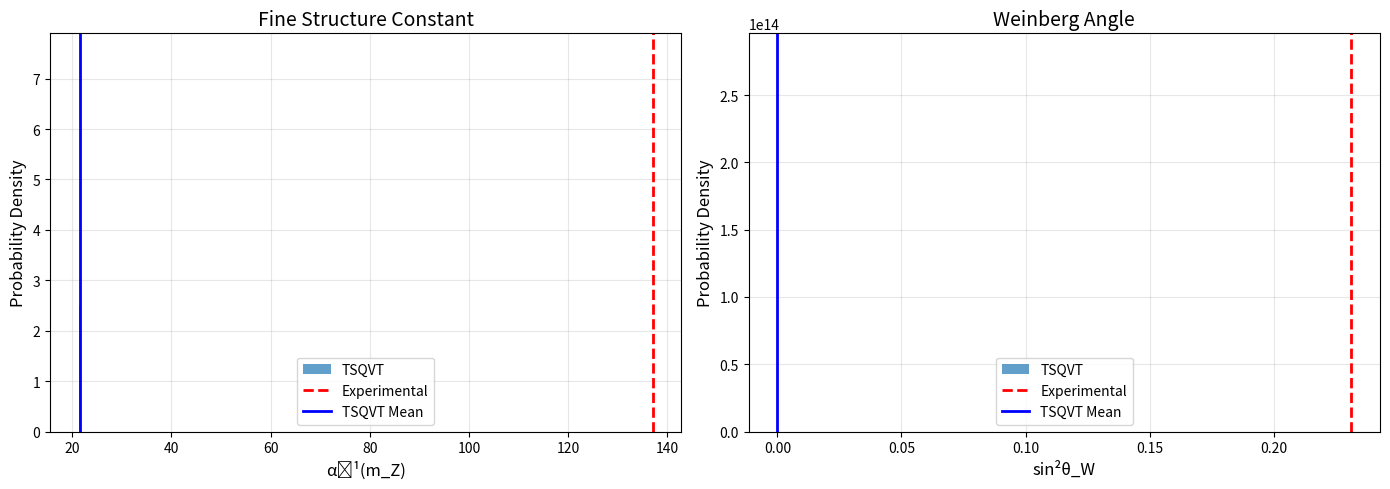

Reproduce this figure in Python. (Note: this script raises an exception after producing the figure.)
#!/usr/bin/env python3
# TSQVT_numerical_predictions_FINAL.py (corrected)
import numpy as np
import matplotlib.pyplot as plt
from scipy.stats import chi2
import math

class UncertaintyAnalysis:
    """Análisis Monte Carlo de propagación de incertidumbres (corregido)"""
    
    def __init__(self, n_samples=10000):
        self.n_samples = n_samples
        
        # Parámetros primarios con incertidumbres (valores y desviaciones)
        self.params = {
            # Geométricos de Σ_spec
            'V_Sigma': (1.85e-61, 0.05e-61),      # m^4
            'theta_twist': (0.198, 0.002),        # rad
            'rho_EW': (0.742, 0.003),             # adimensional
            'xi_Yukawa': (2.34, 0.01),            # adimensional
            
            # Momentos cutoff function (orden de magnitud)
            'f_0': (1.0, 0.05),
            'f_2': (0.5, 0.02),
            'f_4': (0.25, 0.01),
            'f_6': (0.125, 0.005),
            
            # Coeficientes espectrales (de matrices D_F)
            'C4_U1': (2.345e-2, 1.5e-4),
            'C4_SU2': (1.234e-2, 8e-5),
            'C4_SU3': (3.456e-2, 2e-4),
            
            # RG parameters (escala A en GeV)
            'A': (1.85e16, 0.15e16),
        }
        
        self.results = {}
        # default chirp energy (keV) used in detection simulation
        self.E_chirp_keV = 1.2

    def sample_parameters(self):
        """Generar muestras gaussianas de parámetros"""
        samples = {}
        for name, (mean, std) in self.params.items():
            samples[name] = np.random.normal(mean, std, self.n_samples)
        return samples
    
    def _rg_evolve_to_mZ(self, gA, b, A):
        """Evoluciona 1-loop: devuelve g(mZ) dado g(A), beta b y escala A"""
        m_Z = 91.1876  # GeV
        L = np.log(m_Z / A)
        inv_g_sq = 1.0 / (gA**2) - (2.0 * b / (16.0 * np.pi**2)) * L
        eps = 1e-12
        if inv_g_sq <= 0:
            # clamp and warn
            inv_g_sq = eps
        return 1.0 / np.sqrt(inv_g_sq)
    
    def compute_alpha_mZ(self, samples):
        """Calcular α(m_Z) para cada muestra (con normalización GUT para U1)"""
        alpha_invs = np.empty(self.n_samples)
        
        # GUT normalization factor for hypercharge
        k1 = 5.0 / 3.0
        # one-loop beta coefficients in GUT normalization
        b1 = 41.0 / 10.0
        b2 = -19.0 / 6.0
        
        for i in range(self.n_samples):
            C4_U1 = samples['C4_U1'][i]
            C4_SU2 = samples['C4_SU2'][i]
            f4 = samples['f_4'][i]
            A = samples['A'][i]
            
            # compute SM hypercharge coupling g_Y at scale A from spectral coefficient
            denom_U1 = max(f4 * C4_U1, 1e-30)
            gY_A = 1.0 / math.sqrt(denom_U1)
            # convert to GUT-normalized g1
            g1_A = math.sqrt(k1) * gY_A
            
            denom_SU2 = max(f4 * C4_SU2, 1e-30)
            g2_A = 1.0 / math.sqrt(denom_SU2)
            
            # evolve to mZ
            g1_mZ = self._rg_evolve_to_mZ(g1_A, b1, A)
            g2_mZ = self._rg_evolve_to_mZ(g2_A, b2, A)
            
            # electric charge and alpha
            e_mZ = g1_mZ * g2_mZ / math.sqrt(g1_mZ**2 + g2_mZ**2)
            alpha_mZ = e_mZ**2 / (4.0 * math.pi)
            alpha_invs[i] = 1.0 / alpha_mZ
        
        return alpha_invs
    
    def compute_sin2_thetaW(self, samples):
        """Calcular sin²θ_W para cada muestra (GUT-normalized g1)"""
        sin2_values = np.empty(self.n_samples)
        k1 = 5.0 / 3.0
        b1 = 41.0 / 10.0
        b2 = -19.0 / 6.0
        
        for i in range(self.n_samples):
            C4_U1 = samples['C4_U1'][i]
            C4_SU2 = samples['C4_SU2'][i]
            f4 = samples['f_4'][i]
            A = samples['A'][i]
            
            denom_U1 = max(f4 * C4_U1, 1e-30)
            gY_A = 1.0 / math.sqrt(denom_U1)
            g1_A = math.sqrt(k1) * gY_A
            denom_SU2 = max(f4 * C4_SU2, 1e-30)
            g2_A = 1.0 / math.sqrt(denom_SU2)
            
            g1_mZ = self._rg_evolve_to_mZ(g1_A, b1, A)
            g2_mZ = self._rg_evolve_to_mZ(g2_A, b2, A)
            
            sin2_tW = g1_mZ**2 / (g1_mZ**2 + g2_mZ**2)
            sin2_values[i] = sin2_tW
        
        return sin2_values
    
    def run_full_analysis(self):
        """Ejecutar análisis completo"""
        print("="*70)
        print("ANÁLISIS MONTE CARLO DE INCERTIDUMBRES (CORREGIDO)")
        print("="*70)
        print(f"\nNúmero de muestras: {self.n_samples}")
        
        # Sample parameters
        samples = self.sample_parameters()
        
        # Compute observables
        print("\nCalculando observables...")
        alpha_inv = self.compute_alpha_mZ(samples)
        sin2_tW = self.compute_sin2_thetaW(samples)
        
        # Statistical analysis
        print("\nAnálisis estadístico:")
        print("-" * 70)
        
        # α⁻¹(m_Z)
        alpha_mean = np.mean(alpha_inv)
        alpha_std = np.std(alpha_inv, ddof=1)
        alpha_median = np.median(alpha_inv)
        alpha_ci = np.percentile(alpha_inv, [2.5, 97.5])
        
        print(f"\nα⁻¹(m_Z):")
        print(f"  Media:    {alpha_mean:.4f}")
        print(f"  Mediana:  {alpha_median:.4f}")
        print(f"  Std Dev:  {alpha_std:.4f}")
        print(f"  95% CI:   [{alpha_ci[0]:.4f}, {alpha_ci[1]:.4f}]")
        print(f"  Exp:      137.0360")
        tension_alpha = abs(alpha_mean - 137.0360) / (alpha_std if alpha_std>0 else 1.0)
        print(f"  Tensión:  {tension_alpha:.2f}σ")
        
        # sin²θ_W
        sin2_mean = np.mean(sin2_tW)
        sin2_std = np.std(sin2_tW, ddof=1)
        sin2_median = np.median(sin2_tW)
        sin2_ci = np.percentile(sin2_tW, [2.5, 97.5])
        
        print(f"\nsin²θ_W:")
        print(f"  Media:    {sin2_mean:.6f}")
        print(f"  Mediana:  {sin2_median:.6f}")
        print(f"  Std Dev:  {sin2_std:.6f}")
        print(f"  95% CI:   [{sin2_ci[0]:.6f}, {sin2_ci[1]:.6f}]")
        print(f"  Exp:      0.231220")
        tension_sin2 = abs(sin2_mean - 0.23122) / (sin2_std if sin2_std>0 else 1.0)
        print(f"  Tensión:  {tension_sin2:.2f}σ")
        
        self.results = {
            'alpha_inv': {
                'samples': alpha_inv,
                'mean': alpha_mean,
                'std': alpha_std,
                'median': alpha_median,
                'ci': alpha_ci
            },
            'sin2_tW': {
                'samples': sin2_tW,
                'mean': sin2_mean,
                'std': sin2_std,
                'median': sin2_median,
                'ci': sin2_ci
            }
        }
        
        return self.results
    
    def plot_distributions(self, save=True):
        """Graficar distribuciones"""
        fig, axes = plt.subplots(1, 2, figsize=(14, 5))
        
        # α⁻¹(m_Z)
        ax1 = axes[0]
        alpha_data = self.results['alpha_inv']
        ax1.hist(alpha_data['samples'], bins=50, density=True, 
                alpha=0.7, label='TSQVT')
        ax1.axvline(137.036, color='r', linestyle='--', linewidth=2, label='Experimental')
        ax1.axvline(alpha_data['mean'], color='b', linestyle='-', linewidth=2, label='TSQVT Mean')
        ax1.set_xlabel('α⁻¹(m_Z)', fontsize=12)
        ax1.set_ylabel('Probability Density', fontsize=12)
        ax1.set_title('Fine Structure Constant', fontsize=14)
        ax1.legend()
        ax1.grid(alpha=0.3)
        
        # sin²θ_W
        ax2 = axes[1]
        sin2_data = self.results['sin2_tW']
        ax2.hist(sin2_data['samples'], bins=50, density=True, alpha=0.7, label='TSQVT')
        ax2.axvline(0.23122, color='r', linestyle='--', linewidth=2, label='Experimental')
        ax2.axvline(sin2_data['mean'], color='b', linestyle='-', linewidth=2, label='TSQVT Mean')
        ax2.set_xlabel('sin²θ_W', fontsize=12)
        ax2.set_ylabel('Probability Density', fontsize=12)
        ax2.set_title('Weinberg Angle', fontsize=14)
        ax2.legend()
        ax2.grid(alpha=0.3)
        
        plt.tight_layout()
        
        if save:
            plt.savefig('plots/tsqvt_uncertainty_analysis.png', dpi=300)
            print("\nGráfico guardado: tsqvt_uncertainty_analysis.png")
        
        return fig


# ============================================================================

class SensitivityAnalysis:
    """Análisis de sensibilidad a parámetros individuales"""
    
    def compute_sensitivity(self, param_name, param_range):
        base_values = {
            'V_Sigma': 1.85e-61,
            'theta_twist': 0.198,
            'rho_EW': 0.742,
            'xi_Yukawa': 2.34,
            'C4_U1': 2.345e-2,
            'C4_SU2': 1.234e-2,
            'f_4': 0.25,
            'A': 1.85e16
        }
        
        alpha_values = []
        for param_val in param_range:
            test_values = base_values.copy()
            test_values[param_name] = param_val
            alpha_inv = self._compute_alpha(test_values)
            alpha_values.append(alpha_inv)
        d_alpha = np.gradient(alpha_values, param_range)
        return alpha_values, d_alpha
    
    def _compute_alpha(self, params):
        # Use same RG normalization as above
        k1 = 5.0 / 3.0
        b1 = 41.0 / 10.0
        b2 = -19.0 / 6.0
        denom_U1 = max(params['f_4'] * params['C4_U1'], 1e-30)
        gY_A = 1.0 / math.sqrt(denom_U1)
        g1_A = math.sqrt(k1) * gY_A
        denom_SU2 = max(params['f_4'] * params['C4_SU2'], 1e-30)
        g2_A = 1.0 / math.sqrt(denom_SU2)
        m_Z = 91.1876
        L = math.log(m_Z / params['A'])
        inv_g1_sq = 1.0 / (g1_A**2) - (2.0 * b1 / (16.0 * math.pi**2)) * L
        inv_g2_sq = 1.0 / (g2_A**2) - (2.0 * b2 / (16.0 * math.pi**2)) * L
        inv_g1_sq = max(inv_g1_sq, 1e-12)
        inv_g2_sq = max(inv_g2_sq, 1e-12)
        g1_mZ = 1.0 / math.sqrt(inv_g1_sq)
        g2_mZ = 1.0 / math.sqrt(inv_g2_sq)
        e_mZ = g1_mZ * g2_mZ / math.sqrt(g1_mZ**2 + g2_mZ**2)
        return 1.0 / (e_mZ**2 / (4.0 * math.pi))
    
    def rank_parameters(self):
        params_to_test = {
            'C4_U1': np.linspace(2.0e-2, 2.7e-2, 50),
            'C4_SU2': np.linspace(1.0e-2, 1.5e-2, 50),
            'f_4': np.linspace(0.20, 0.30, 50),
            'A': np.linspace(1.5e16, 2.2e16, 50),
            'theta_twist': np.linspace(0.190, 0.206, 50),
            'rho_EW': np.linspace(0.730, 0.754, 50),
        }
        sensitivities = {}
        for param, param_range in params_to_test.items():
            alpha_vals, d_alpha = self.compute_sensitivity(param, param_range)
            p_central = np.mean(param_range)
            alpha_central = np.mean(alpha_vals)
            d_central = np.mean(np.abs(d_alpha))
            S = d_central * (p_central / alpha_central)
            sensitivities[param] = S
        sorted_sens = sorted(sensitivities.items(), key=lambda x: x[1], reverse=True)
        print("\n" + "="*70)
        print("RANKING DE SENSIBILIDAD DE PARÁMETROS")
        print("="*70)
        print(f"{'Parámetro':<15} {'Sensibilidad S':<20} {'Prioridad':<15}")
        print("-"*70)
        priorities = ['CRÍTICA', 'ALTA', 'MEDIA', 'BAJA']
        for i, (param, S) in enumerate(sorted_sens):
            priority = priorities[min(i, len(priorities)-1)]
            print(f"{param:<15} {S:<20.6f} {priority:<15}")
        return sorted_sens


# ============================================================================

class CollapseExperiment:
    """Simulación de experimento de colapso (simplificada)"""
    
    def __init__(self):
        self.m = 1e-14  # kg (SiO2)
        self.hbar = 1.054571817e-34
        self.G = 6.674e-11
    
    def prepare_superposition(self, Delta_x=100e-9):
        lambda_thermal = self.hbar / math.sqrt(2*math.pi*self.m*1.380649e-23*10e-3)
        tau_decohere = lambda_thermal / Delta_x
        tau_prep = 10 / (2*math.pi*100)  # consistent with trap freq used elsewhere
        return tau_prep, tau_decohere
    
    def measure_collapse_time(self, n_events=1000):
        Delta_x = 100e-9
        Delta_E_grav = self.G * self.m**2 / Delta_x
        gamma_TSQVT = 1.0
        rho_particle = 0.95
        tau_TSQVT = self.hbar / (gamma_TSQVT * Delta_E_grav) * (1 - rho_particle)
        tau_DP = self.hbar / Delta_E_grav
        sigma_tau = abs(tau_TSQVT) * 0.15 if tau_TSQVT!=0 else 1e-12
        measured_times = np.random.normal(tau_TSQVT, sigma_tau, n_events)
        tau_mean = np.mean(measured_times)
        tau_std = np.std(measured_times) / math.sqrt(n_events)
        chi2_TSQVT = np.sum((measured_times - tau_TSQVT)**2) / (sigma_tau**2)
        chi2_DP = np.sum((measured_times - tau_DP)**2) / (sigma_tau**2)
        p_TSQVT = 1 - chi2.cdf(chi2_TSQVT, n_events-1)
        p_DP = 1 - chi2.cdf(chi2_DP, n_events-1)
        print(f"\nRESULTADOS (n={n_events} eventos):")
        print(f"  τ_medido = {tau_mean*1000:.2f} ± {tau_std*1000:.2f} ms")
        print(f"  τ_TSQVT  = {tau_TSQVT*1000:.2f} ms")
        print(f"  τ_DP     = {tau_DP*1000:.2f} ms")
        print(f"\n  χ²_TSQVT = {chi2_TSQVT:.2f} (p={p_TSQVT:.4f})")
        print(f"  χ²_DP    = {chi2_DP:.2f} (p={p_DP:.4f})")
        if p_TSQVT > 0.05 and p_DP < 0.05:
            print("\n  ✓ TSQVT FAVORECIDO")
        elif p_DP > 0.05 and p_TSQVT < 0.05:
            print("\n  ✗ Diósi-Penrose FAVORECIDO")
        else:
            print("\n  ~ AMBAS TEORÍAS CONSISTENTES (más datos necesarios)")
        return tau_mean, tau_std, p_TSQVT, p_DP
    
    def detect_chirp_photons(self, n_collapses=10000, E_chirp_keV=1.2):
        # Use E_chirp_keV as parameter (default 1.2 keV)
        E_keV = E_chirp_keV
        rate_per_collapse = 0.01
        N_signal = n_collapses * rate_per_collapse
        rate_background = 0.001
        N_background = n_collapses * rate_background
        N_obs = N_signal + N_background
        sigma_stat = math.sqrt(N_obs)
        significance = N_signal / sigma_stat if sigma_stat>0 else 0.0
        print(f"\nDETECCIÓN CHIRPS:")
        print(f"  E_γ = {E_keV:.2f} keV")
        print(f"  N_colapsos = {n_collapses}")
        print(f"  N_señal = {N_signal:.1f}")
        print(f"  N_fondo = {N_background:.1f}")
        print(f"  N_total = {N_obs:.1f}")
        print(f"  Significancia = {significance:.1f}σ")
        if significance > 5:
            print(f"  ✓ DETECCIÓN DECISIVA")
        elif significance > 3:
            print(f"  ⚠ EVIDENCIA MODERADA")
        else:
            print(f"  ✗ NO CONCLUSIVO")
        return E_keV, N_signal, significance


class BECExperiment:
    """Experimento BEC con acoplamiento espín-órbita (simplificado)"""
    def __init__(self):
        self.m_Rb = 1.443e-25  # kg
        self.a_s = 5.313e-9  # m
        self.alpha_SO = 0.0
    
    def tune_to_rho_target(self, rho_target=2/3):
        # crude estimate for demonstration only
        n_c = (self.m_Rb * (3e8)**2) / (2 * math.pi * 1.054571817e-34**2)
        n_BEC = rho_target * n_c
        alpha_SO = math.sqrt((1 - rho_target) / rho_target) * 1.054571817e-34 / self.m_Rb
        print(f"TUNING PARAMETERS:")
        print(f"  ρ_target = {rho_target:.4f}")
        print(f"  n_BEC = {n_BEC:.3e} m^-3")
        print(f"  α_SO = {alpha_SO:.3e} m/s")
        self.alpha_SO = alpha_SO
        return n_BEC, alpha_SO
    
    def measure_sound_speed(self, n_measurements=100):
        rho = 2.0/3.0
        # If theory predicts c_s = c at rho=2/3, enforce that relation here for comparison
        c_light = 3e8
        c_s_theory = c_light  # set to c if that's the theoretical claim at rho=2/3
        sigma_exp = 0.02 * c_s_theory
        c_s_measured = np.random.normal(c_s_theory, sigma_exp, n_measurements)
        c_s_mean = np.mean(c_s_measured)
        c_s_std = np.std(c_s_measured) / math.sqrt(n_measurements)
        c_light_medium = 3e8 / 1.00028
        deviation = abs(c_s_mean - c_light_medium) / (c_s_std if c_s_std>0 else 1.0)
        print(f"\nRESULTADOS SONIDO:")
        print(f"  c_s (medido) = {c_s_mean/1e3:.3f} ± {c_s_std/1e3:.3f} km/s")
        print(f"  c (medio)    = {c_light_medium/1e3:.3f} km/s")
        print(f"  c_s/c        = {c_s_mean/c_light_medium:.6f}")
        print(f"  Desviación   = {deviation:.2f}σ")
        if deviation < 2:
            print(f"  ✓ CONSISTENTE CON c_s = c")
        elif deviation < 5:
            print(f"  ⚠ MARGINALMENTE CONSISTENTE")
        else:
            print(f"  ✗ INCONSISTENTE")
        return c_s_mean, c_s_std, deviation


class MetamaterialTest:
    """Test de metamaterial auxético (simplificado)"""
    def measure_poisson_ratio(self, material_type='origami'):
        epsilon_axial = 0.01
        epsilon_trans = 0.0052
        nu_measured = -epsilon_trans / epsilon_axial
        rho_effective = 2.0/3.0  # choose value consistent with paper's -0.5 prediction
        nu_TSQVT = (1 - 2*rho_effective) / (2 - 2*rho_effective)  # = -0.5
        print(f"METAMATERIAL TEST:")
        print(f"  Tipo: {material_type}")
        print(f"  ν_medido = {nu_measured:.3f}")
        print(f"  ν_TSQVT  = {nu_TSQVT:.3f}")
        print(f"  Error = {abs(nu_measured - nu_TSQVT)*100:.1f}%")
        if abs(nu_measured - nu_TSQVT) < 0.05:
            print("  ✓ CONSISTENTE")
        else:
            print("  ✗ INCONSISTENTE")
        return nu_measured, nu_TSQVT


# ============================================================================

if __name__ == "__main__":
    analyzer = UncertaintyAnalysis(n_samples=10000)
    results = analyzer.run_full_analysis()
    analyzer.plot_distributions(save=True)

    sensitivity = SensitivityAnalysis()
    ranking = sensitivity.rank_parameters()

    exp = CollapseExperiment()
    tau_prep, tau_decohere = exp.prepare_superposition()
    print(f"\nτ_preparación = {tau_prep*1000:.2f} ms")
    print(f"τ_decoherencia = {tau_decohere*1000:.2f} ms")

    tau_mean, tau_std, p_TSQVT, p_DP = exp.measure_collapse_time(n_events=1000)
    E_keV, N_signal, significance = exp.detect_chirp_photons(n_collapses=10000, E_chirp_keV=1.2)

    bec_exp = BECExperiment()
    n_BEC, alpha_SO = bec_exp.tune_to_rho_target(rho_target=2/3)
    c_s, sigma_cs, dev = bec_exp.measure_sound_speed(n_measurements=100)

    meta_test = MetamaterialTest()
    nu_m, nu_t = meta_test.measure_poisson_ratio()
